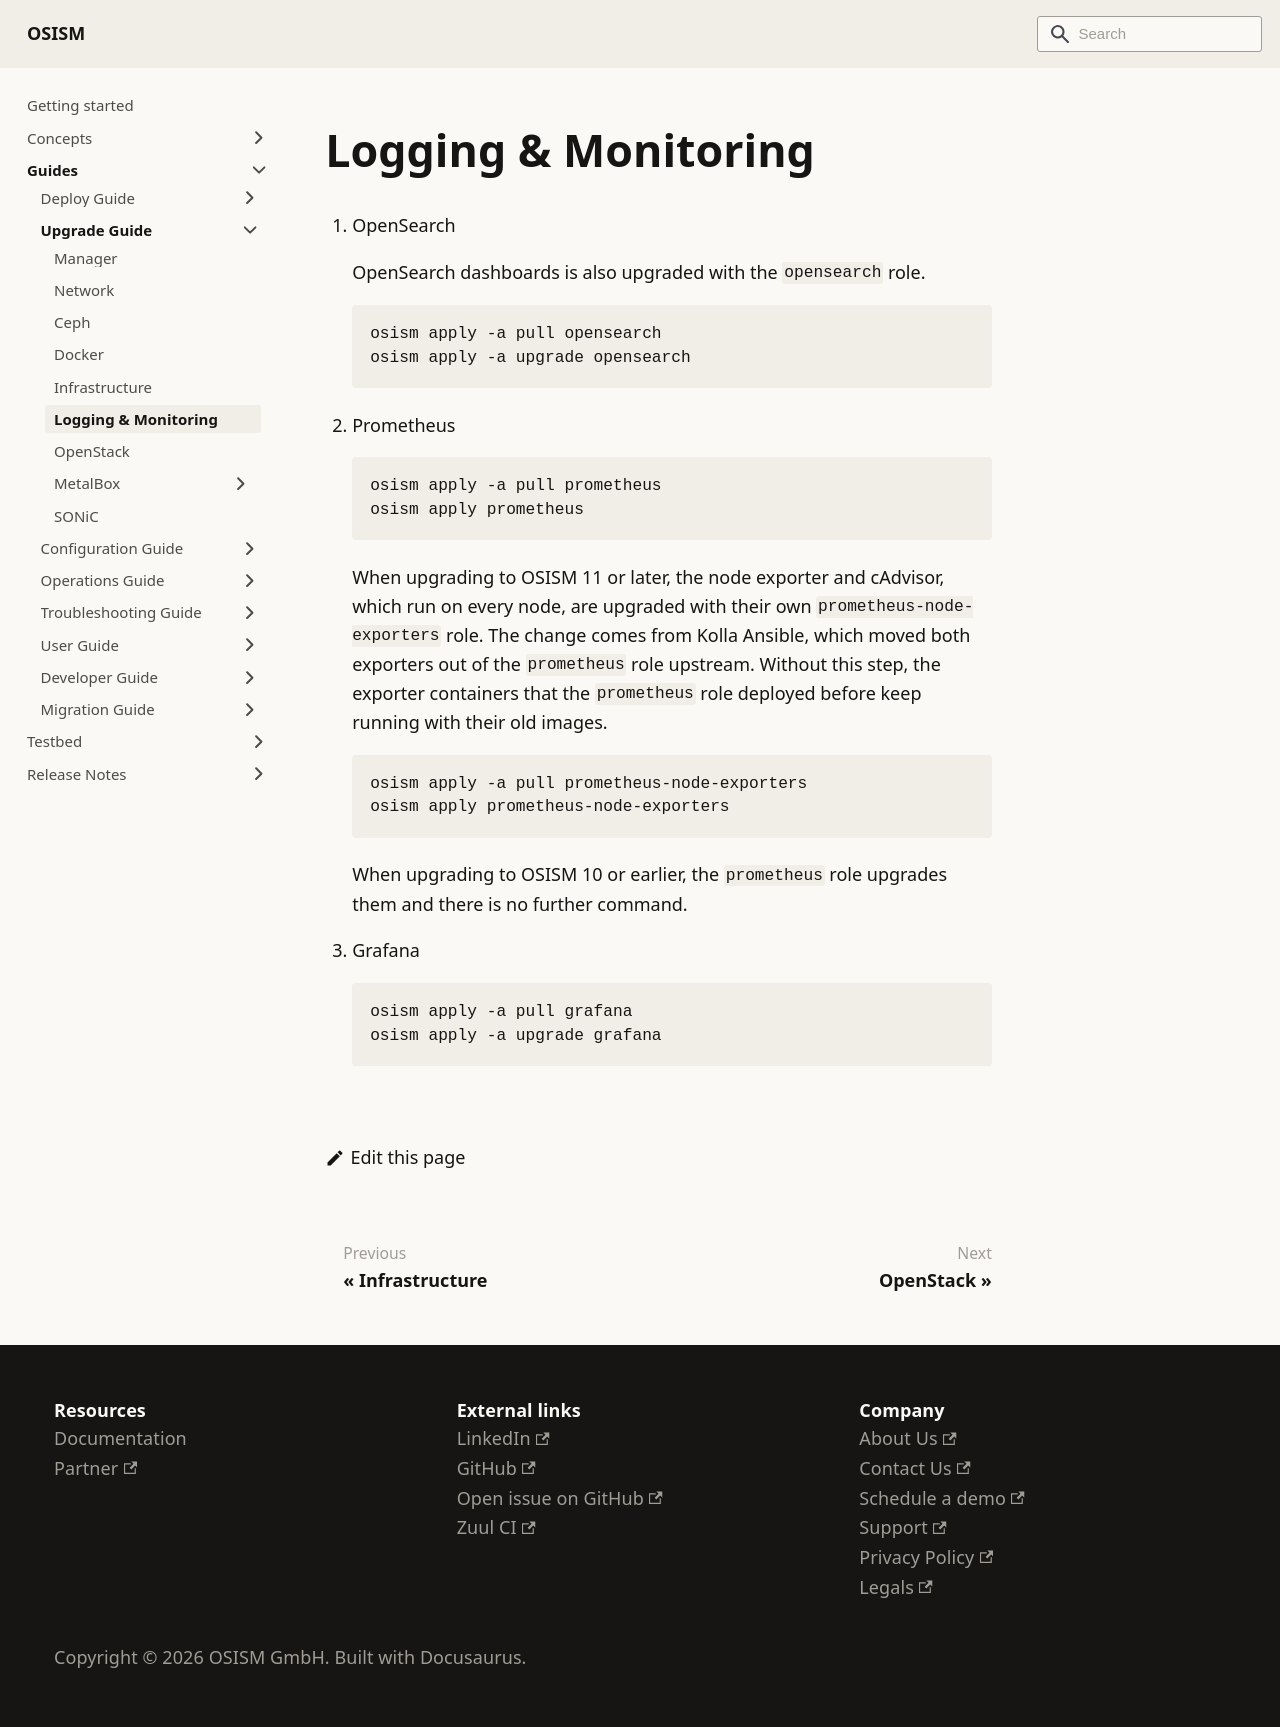

repository: osism/osism.github.io · page: docs/guides/upgrade-guide/logging-monitoring/index.html · generator: docusaurus

---
sidebar_label: Logging & Monitoring
sidebar_position: 40
---

# Logging & Monitoring

1. OpenSearch

   OpenSearch dashboards is also upgraded with the `opensearch` role.

   ```bash
   osism apply -a pull opensearch
   osism apply -a upgrade opensearch
   ```

2. Prometheus

   ```bash
   osism apply -a pull prometheus
   osism apply prometheus
   ```

   When upgrading to OSISM 11 or later, the node exporter and cAdvisor, which
   run on every node, are upgraded with their own `prometheus-node-exporters`
   role. The change comes from Kolla Ansible, which moved both exporters out of
   the `prometheus` role upstream. Without this step, the exporter containers
   that the `prometheus` role deployed before keep running with their old
   images.

   ```bash
   osism apply -a pull prometheus-node-exporters
   osism apply prometheus-node-exporters
   ```

   When upgrading to OSISM 10 or earlier, the `prometheus` role upgrades them
   and there is no further command.

3. Grafana

   ```bash
   osism apply -a pull grafana
   osism apply -a upgrade grafana
   ```
